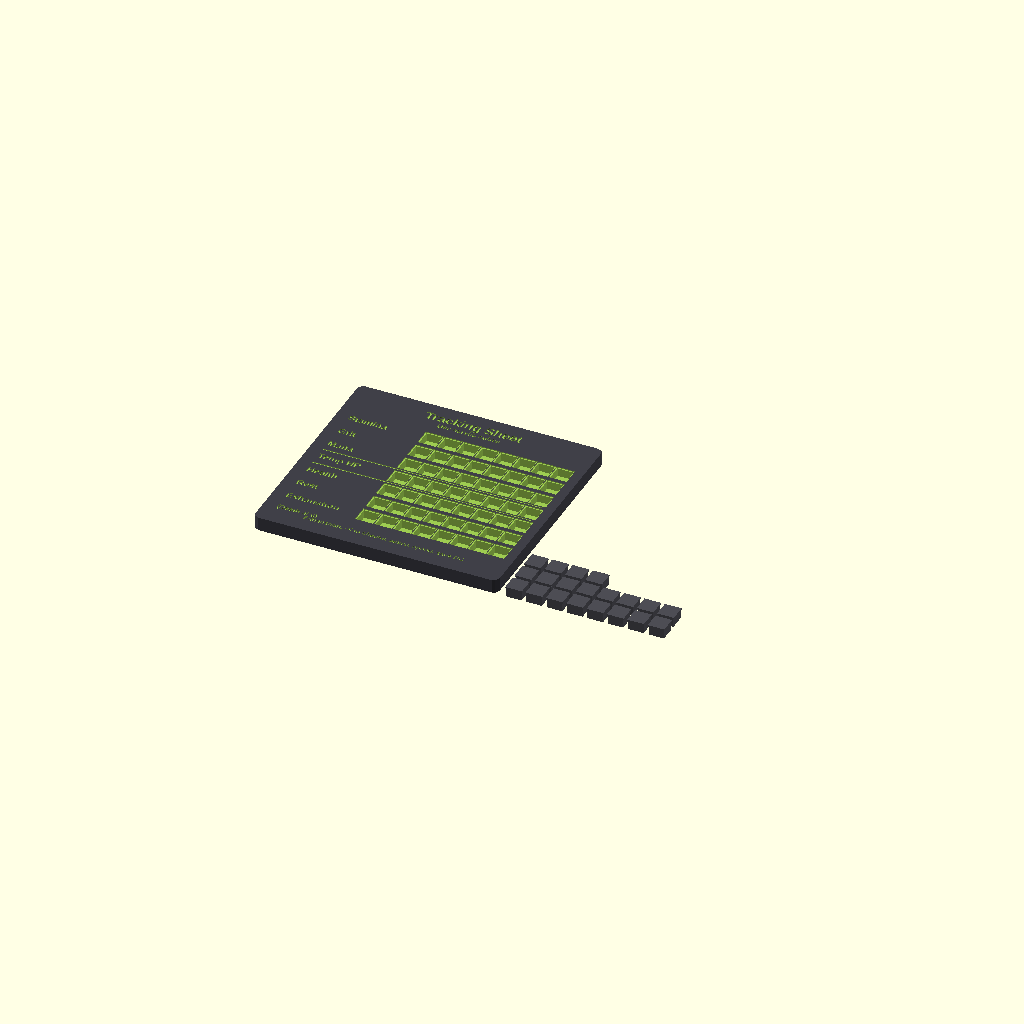
Cell 1: the model at its default parameters.
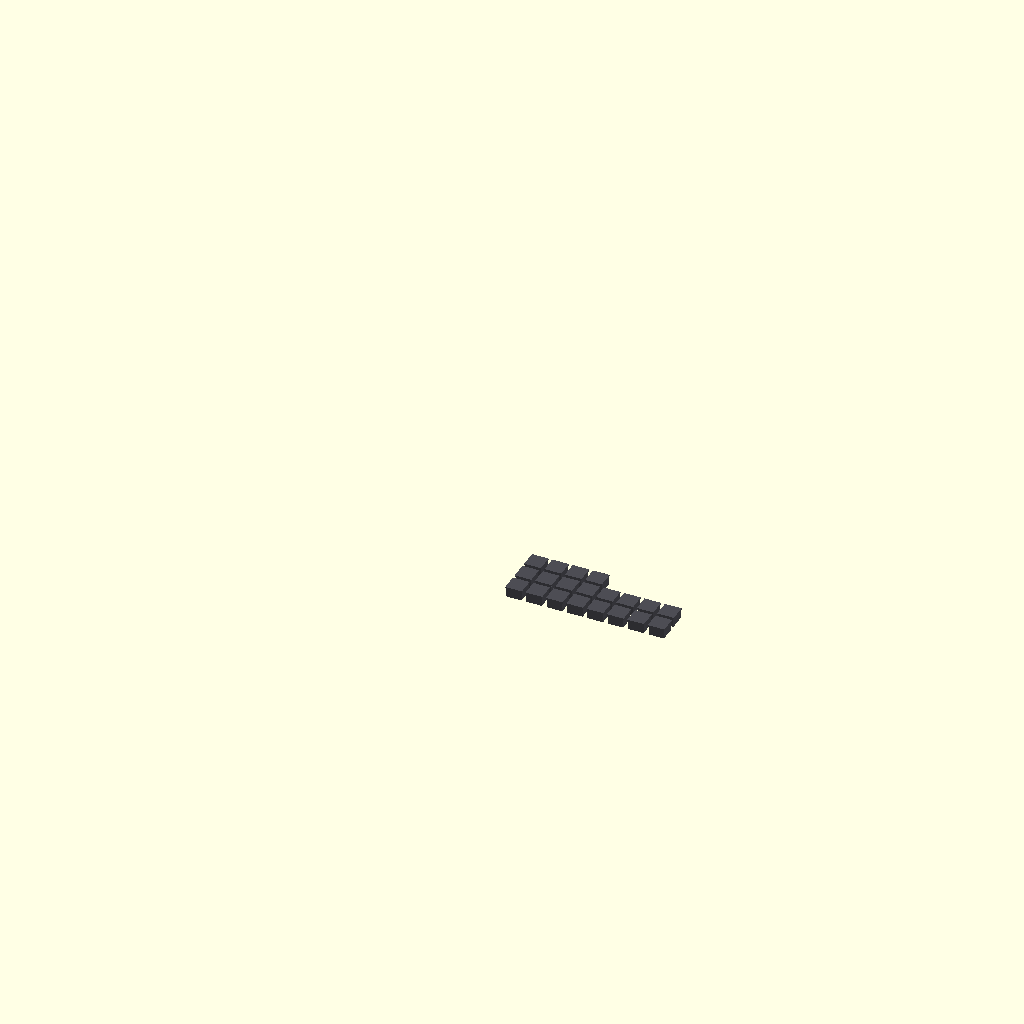
Cell 2 — render_card set to false, the other parameters unchanged.
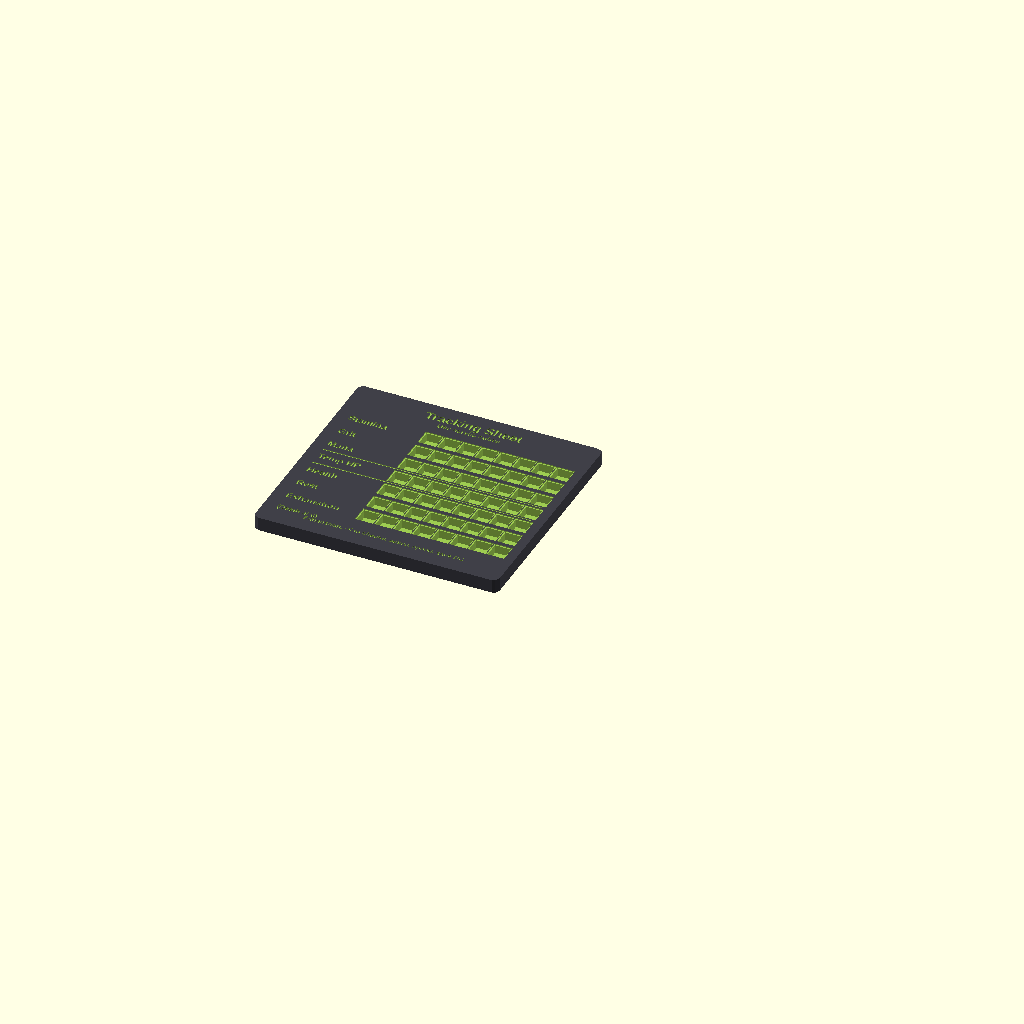
Cell 3 — render_plugs set to false, the other parameters unchanged.
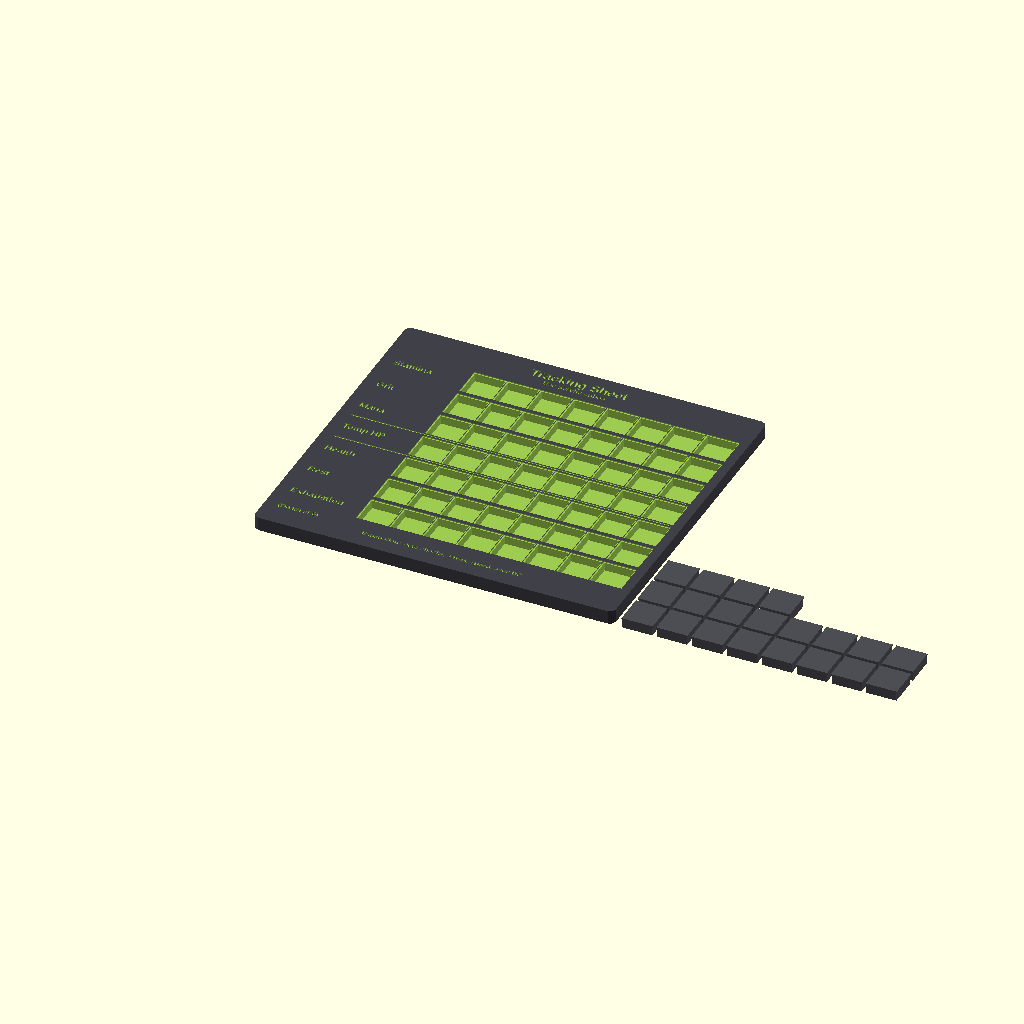
Cell 4 — cube_size set to 16, the other parameters unchanged.
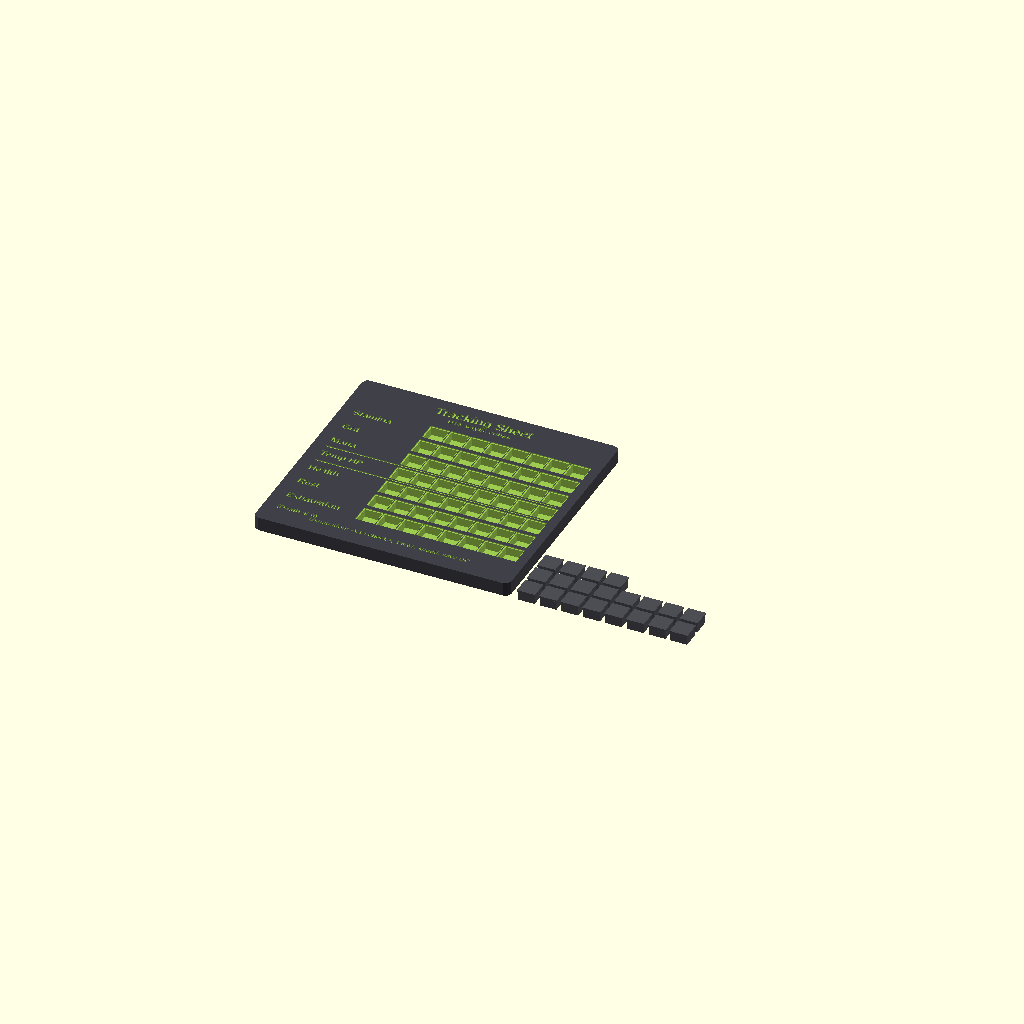
Cell 5: tolerance = 1.6 (everything else at default).
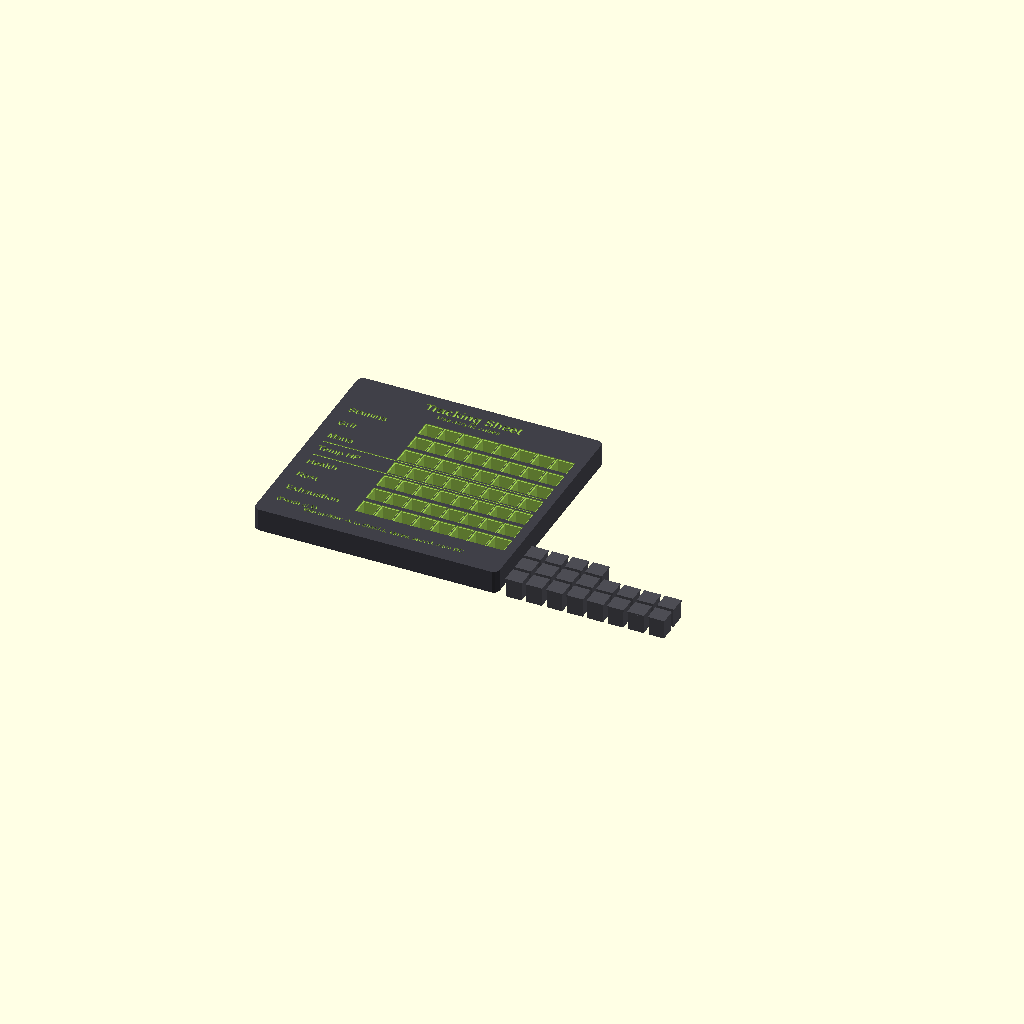
Cell 6: the same model with slot_depth = 10.
One fixed orthographic camera (rotation 55°, 0°, 25°; colour scheme Cornfield) for every cell.
The OpenSCAD source (tracking-sheet.scad):
// DC20 Tracking Sheet - 3D Printable Cube Tracker
// Place small acrylic cubes in slots to track character state
// Print plugs to fill slots you don't need yet
//
// Print settings: 0.2mm layer height, no supports needed

/* [Cube & Slot Dimensions] */
cube_size       = 8;    // mm - standard board game cube
tolerance       = 0.8;  // mm - gap around cube for easy placement
slot_depth      = 5;    // mm - how deep the cube sits

/* [Plug Dimensions] */
plug_tolerance  = 0.3;  // mm - tighter fit than cubes so plugs stay put
plug_lip        = 0.8;  // mm - lip that sits above surface to make plugs easy to remove

/* [Card Dimensions] */
base_thickness  = 2.5;  // mm - floor under slots
corner_radius   = 3;    // mm
wall_min        = 1.5;  // mm - minimum wall between slots
border          = 5;    // mm - edge border

/* [Text] */
text_depth      = 0.6;  // mm - engraved text depth
label_size      = 4;    // mm - font size for row labels
title_size      = 5.5;  // mm - font size for title
font_name       = "Liberation Sans:style=Bold";

/* [Layout] */
// Which parts to render
render_card     = true;
render_plugs    = true;
plug_gap        = 5;    // mm - gap between card and plug grid

/* [Colours for preview] */
card_colour     = [0.25, 0.25, 0.28];
plug_colour     = [0.30, 0.30, 0.33];

// ─── Derived ────────────────────────────────────────────
slot_size   = cube_size + tolerance;
cell_pitch  = slot_size + wall_min;
total_h     = base_thickness + slot_depth;
plug_size   = slot_size - plug_tolerance;

// Row definitions: [label, active_count]
// All rows get max_slots holes; active_count determines how many are "real"
rows = [
    ["Stamina",              2],
    ["Grit",                 4],
    ["Mana",                 3],
    ["Temp HP",              5],
    ["Health",               8],
    ["Rest",                 8],
    ["Exhaustion",           6],
];

max_slots    = 8;
label_col_w  = 42;  // wider label column to fit "Exhaustion (Death at 6)"

grid_w = max_slots * cell_pitch;
card_w = border + label_col_w + grid_w + border;

row_pitch    = cell_pitch + 2;    // vertical spacing between rows
header_h     = 18;                // space for title at top
footer_h     = 12;                // space for footer text
card_h       = border + header_h + len(rows) * row_pitch + footer_h + border;

// Count total plugs needed (unused slots across all rows)
total_plugs = max_slots * len(rows) - (2 + 4 + 3 + 5 + 8 + 8 + 6);

// ─── Helpers ────────────────────────────────────────────

function row_y(i) = card_h - border - header_h - i * row_pitch - row_pitch / 2;
function slot_x(j) = border + label_col_w + j * cell_pitch + wall_min / 2;
function slot_y(i) = row_y(i) - slot_size * 0.35;

// ─── Modules ────────────────────────────────────────────

// Slot cutout with chamfered top edge for easy cube drop-in
module cube_slot(w, d, h) {
    chamfer = 0.6;
    union() {
        cube([w, d, h]);
        // Top chamfer
        translate([-chamfer, -chamfer, h - chamfer])
            cube([w + chamfer * 2, d + chamfer * 2, chamfer + 0.1]);
    }
}

// Rounded rectangle box
module rounded_box(w, h, z, r) {
    linear_extrude(z)
        offset(r = r)
            offset(r = -r)
                square([w, h]);
}

// Single plug piece - sits flush with a small lip for removal
module plug() {
    // Body that drops into the slot
    cube([plug_size, plug_size, slot_depth]);
    // Lip on top - slightly wider with rounded look
    translate([-(plug_tolerance / 2 + 0.2), -(plug_tolerance / 2 + 0.2), slot_depth])
        cube([plug_size + plug_tolerance + 0.4, plug_size + plug_tolerance + 0.4, plug_lip]);
}

// ─── Divider positions (row indices after which to draw a line) ─
divider_after = [2, 3];  // after Mana, after Temp HP

// ─── Card ───────────────────────────────────────────────
module tracking_sheet() {
    difference() {
        // Base card body
        color(card_colour)
            rounded_box(card_w, card_h, total_h, corner_radius);

        // ── Title engraved ──
        translate([card_w / 2, card_h - border - title_size * 0.3, total_h - text_depth])
            linear_extrude(text_depth + 0.1)
                text("Tracking Sheet", size = title_size, font = font_name,
                     halign = "center", valign = "top");

        // ── Subtitle ──
        translate([card_w / 2, card_h - border - title_size - 3.5, total_h - text_depth])
            linear_extrude(text_depth + 0.1)
                text("Use acrylic cubes", size = label_size * 0.75, font = font_name,
                     halign = "center", valign = "top");

        // ── Rows: labels + all 8 slots per row ──
        for (i = [0 : len(rows) - 1]) {
            label = rows[i][0];
            ry    = row_y(i);

            // Row label - engraved
            translate([border + 2, ry + slot_size * 0.15, total_h - text_depth])
                linear_extrude(text_depth + 0.1)
                    text(label, size = label_size,
                         font = font_name, halign = "left", valign = "center");

            // All 8 slots per row
            for (j = [0 : max_slots - 1]) {
                translate([slot_x(j), slot_y(i), base_thickness])
                    cube_slot(slot_size, slot_size, slot_depth + 0.1);
            }
        }

        // ── Divider grooves ──
        for (d = divider_after) {
            groove_y = row_y(d) - slot_size * 0.35 - wall_min - 0.5;
            translate([border + 2, groove_y, total_h - 0.4])
                cube([card_w - border * 2 - 4, 0.8, 0.5]);
        }

        // ── Footer text ──
        translate([card_w / 2, border + 3, total_h - text_depth])
            linear_extrude(text_depth + 0.1)
                text("Exhaustion: -X to checks, saves, speed, save DC",
                     size = 2.8, font = font_name, halign = "center", valign = "bottom");

        // ── "Death at 6" label under Exhaustion row ──
        exh_i = 6;  // exhaustion row index
        translate([border + 2, row_y(exh_i) - slot_size * 0.35 - label_size - 1, total_h - text_depth])
            linear_extrude(text_depth + 0.1)
                text("(Death at 6)", size = label_size * 0.75,
                     font = font_name, halign = "left", valign = "top");
    }
}

// ─── Plug Grid ──────────────────────────────────────────
// Lays out all needed plugs in a grid next to the card
module plug_grid() {
    plug_pitch = plug_size + plug_tolerance + 0.4 + 2;  // account for lip + spacing
    cols = 8;

    for (p = [0 : total_plugs - 1]) {
        col = p % cols;
        row = floor(p / cols);
        translate([col * plug_pitch, row * plug_pitch, 0])
            color(plug_colour)
                plug();
    }
}

// ─── Render ─────────────────────────────────────────────
if (render_card)
    tracking_sheet();

if (render_plugs)
    translate([card_w + plug_gap, 0, 0])
        plug_grid();

// ─── Info ───────────────────────────────────────────────
echo(str("Card size: ", card_w, " x ", card_h, " x ", total_h, " mm"));
echo(str("Slot size: ", slot_size, " x ", slot_size, " x ", slot_depth, " mm"));
echo(str("Plug size: ", plug_size, " x ", plug_size, " x ", slot_depth + plug_lip, " mm"));
echo(str("Plugs needed: ", total_plugs));
echo(str("Fits ", cube_size, "mm cubes with ", tolerance, "mm clearance"));
Customizer parameters (derived from the source; name, type, default, range or options):
cube_size: number, default 8
tolerance: number, default 0.8
slot_depth: number, default 5
plug_tolerance: number, default 0.3
plug_lip: number, default 0.8
base_thickness: number, default 2.5
corner_radius: number, default 3
wall_min: number, default 1.5
border: number, default 5
text_depth: number, default 0.6
label_size: number, default 4
title_size: number, default 5.5
font_name: string, default "Liberation Sans:style=Bold"
render_card: bool, default true
render_plugs: bool, default true
plug_gap: number, default 5
card_colour: vector, default [0.25, 0.25, 0.28]
plug_colour: vector, default [0.3, 0.3, 0.33]
max_slots: number, default 8
label_col_w: number, default 42
header_h: number, default 18
footer_h: number, default 12
